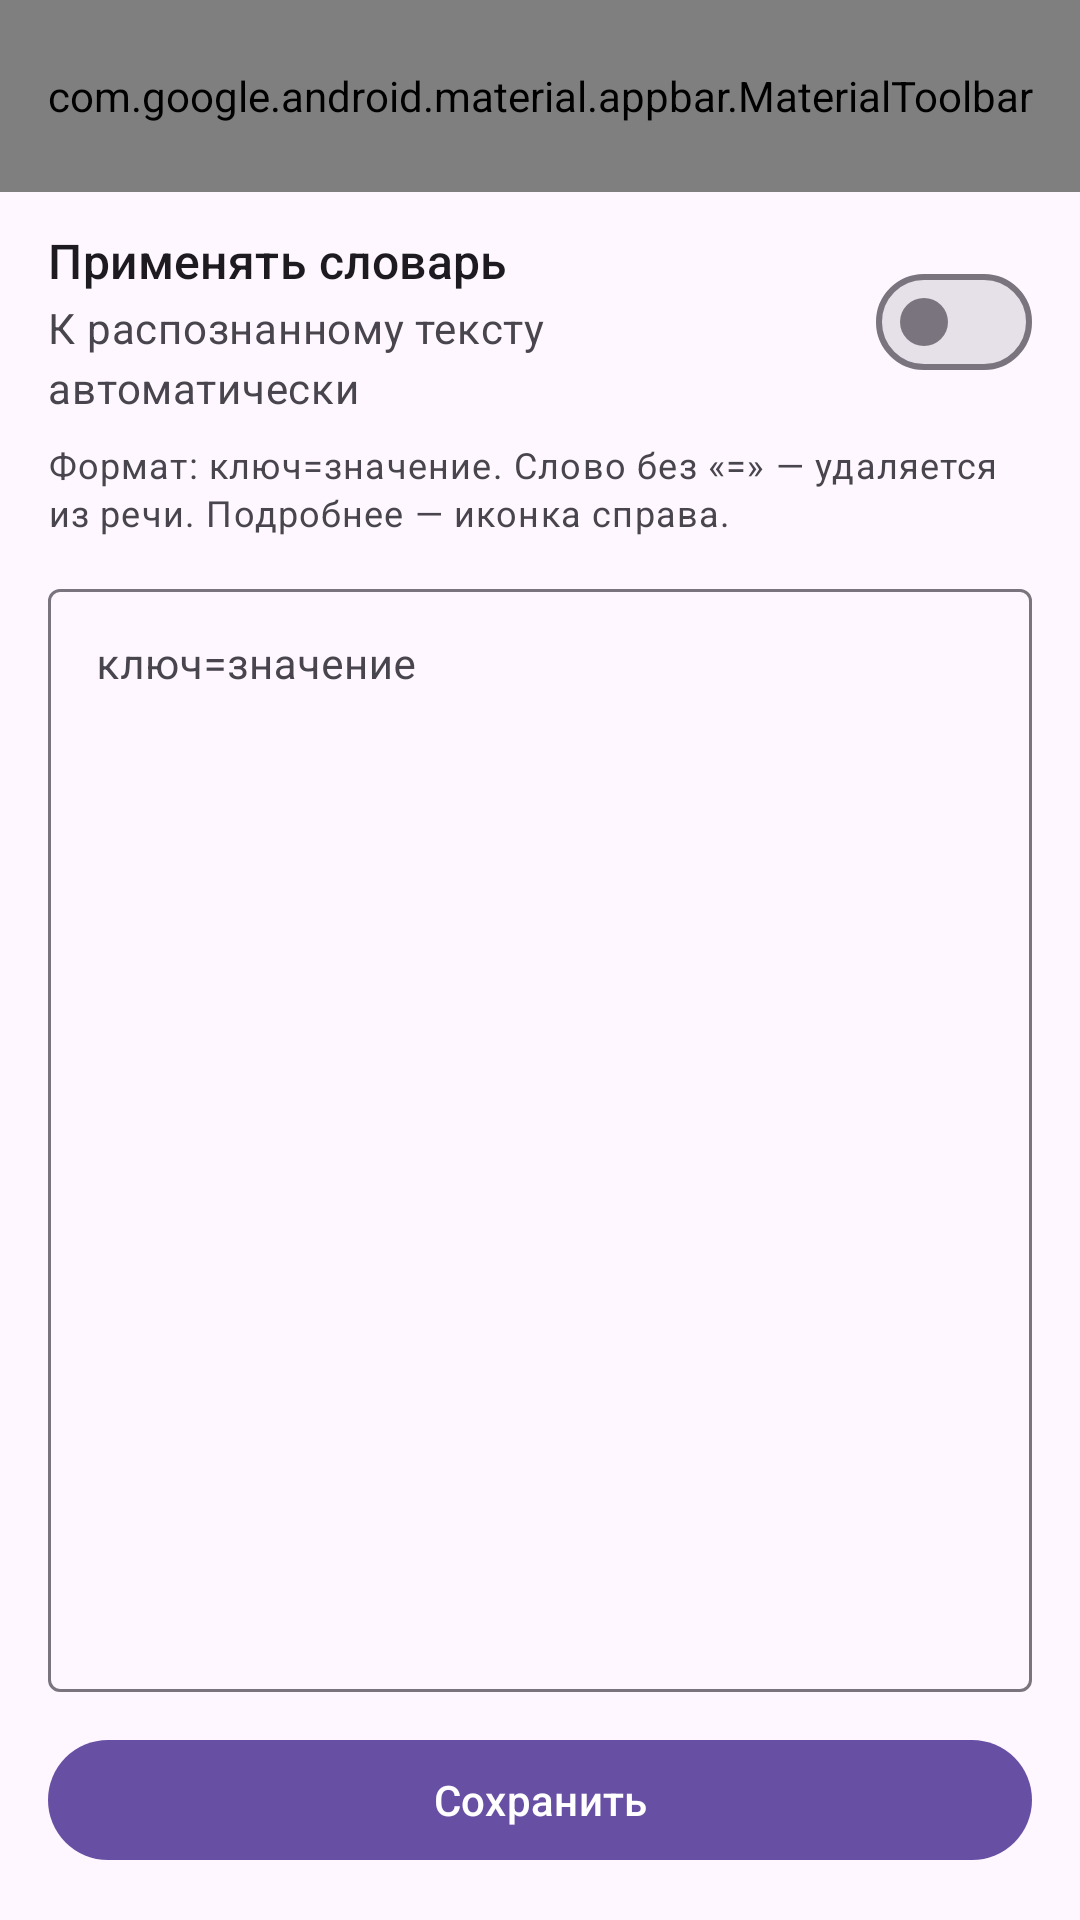

Here is an Android app screen rendered from its layout file. Give the layout XML and the strings, colors and styles it references.
<!-- AndroidManifest.xml: application theme Theme.GovorunLite -->
<!-- res/layout/activity_dictionary.xml -->
<?xml version="1.0" encoding="utf-8"?>
<androidx.coordinatorlayout.widget.CoordinatorLayout
    xmlns:android="http://schemas.android.com/apk/res/android"
    xmlns:app="http://schemas.android.com/apk/res-auto"
    android:id="@+id/root"
    android:layout_width="match_parent"
    android:layout_height="match_parent"
    android:background="?android:colorBackground"
    android:fitsSystemWindows="true">

    <com.google.android.material.appbar.AppBarLayout
        android:id="@+id/appBar"
        android:layout_width="match_parent"
        android:layout_height="wrap_content"
        android:fitsSystemWindows="true"
        app:liftOnScroll="true">

        <com.google.android.material.appbar.MaterialToolbar
            android:id="@+id/topAppBar"
            android:layout_width="match_parent"
            android:layout_height="?attr/actionBarSize"
            app:menu="@menu/menu_dictionary"
            app:navigationIcon="@drawable/ic_arrow_back_24"
            app:title="@string/dict_title"
            app:titleTextAppearance="?attr/textAppearanceTitleLarge" />
    </com.google.android.material.appbar.AppBarLayout>

    <LinearLayout
        android:id="@+id/content"
        android:layout_width="match_parent"
        android:layout_height="match_parent"
        android:clipToPadding="false"
        android:orientation="vertical"
        android:paddingHorizontal="16dp"
        android:paddingTop="12dp"
        android:paddingBottom="16dp"
        app:layout_behavior="@string/appbar_scrolling_view_behavior">

        
        <LinearLayout
            android:layout_width="match_parent"
            android:layout_height="wrap_content"
            android:layout_marginBottom="8dp"
            android:gravity="center_vertical"
            android:orientation="horizontal">

            <LinearLayout
                android:layout_width="0dp"
                android:layout_height="wrap_content"
                android:layout_weight="1"
                android:orientation="vertical">

                <com.google.android.material.textview.MaterialTextView
                    android:layout_width="match_parent"
                    android:layout_height="wrap_content"
                    android:text="@string/dict_toggle_title"
                    android:textAppearance="?attr/textAppearanceTitleMedium" />

                <com.google.android.material.textview.MaterialTextView
                    android:layout_width="match_parent"
                    android:layout_height="wrap_content"
                    android:layout_marginTop="2dp"
                    android:text="@string/dict_toggle_subtitle"
                    android:textAppearance="?attr/textAppearanceBodyMedium"
                    android:textColor="?attr/colorOnSurfaceVariant" />
            </LinearLayout>

            <com.google.android.material.materialswitch.MaterialSwitch
                android:id="@+id/enabledSwitch"
                android:layout_width="wrap_content"
                android:layout_height="wrap_content"
                android:layout_marginStart="16dp" />
        </LinearLayout>

        <com.google.android.material.textview.MaterialTextView
            android:layout_width="match_parent"
            android:layout_height="wrap_content"
            android:layout_marginBottom="12dp"
            android:text="@string/dict_inline_hint"
            android:textAppearance="?attr/textAppearanceBodySmall"
            android:textColor="?attr/colorOnSurfaceVariant" />

        <com.google.android.material.textfield.TextInputLayout
            style="@style/Widget.Material3.TextInputLayout.OutlinedBox"
            android:layout_width="match_parent"
            android:layout_height="0dp"
            android:layout_marginBottom="12dp"
            android:layout_weight="1"
            android:hint="@string/dict_editor_hint">

            <com.google.android.material.textfield.TextInputEditText
                android:id="@+id/editor"
                android:layout_width="match_parent"
                android:layout_height="match_parent"
                android:gravity="top"
                android:inputType="textMultiLine|textNoSuggestions"
                android:textAppearance="?attr/textAppearanceBodyMedium" />
        </com.google.android.material.textfield.TextInputLayout>

        <com.google.android.material.button.MaterialButton
            android:id="@+id/saveButton"
            android:layout_width="match_parent"
            android:layout_height="wrap_content"
            android:text="@string/dict_save" />
    </LinearLayout>
</androidx.coordinatorlayout.widget.CoordinatorLayout>
<!-- resources referenced by this layout -->
<resources>
  <string name="dict_editor_hint">ключ=значение</string>
  <string name="dict_inline_hint">Формат: ключ=значение. Слово без «=» — удаляется из речи. Подробнее — иконка справа.</string>
  <string name="dict_save">Сохранить</string>
  <string name="dict_title">Свой словарь</string>
  <string name="dict_toggle_subtitle">К распознанному тексту автоматически</string>
  <string name="dict_toggle_title">Применять словарь</string>
  <style name="Theme.GovorunLite" parent="Theme.Material3.DayNight.NoActionBar">
          <item name="switchStyle">@style/Widget.Material3.CompoundButton.MaterialSwitch</item>
          <item name="android:windowBackground">?attr/colorSurface</item>
      </style>
</resources>
